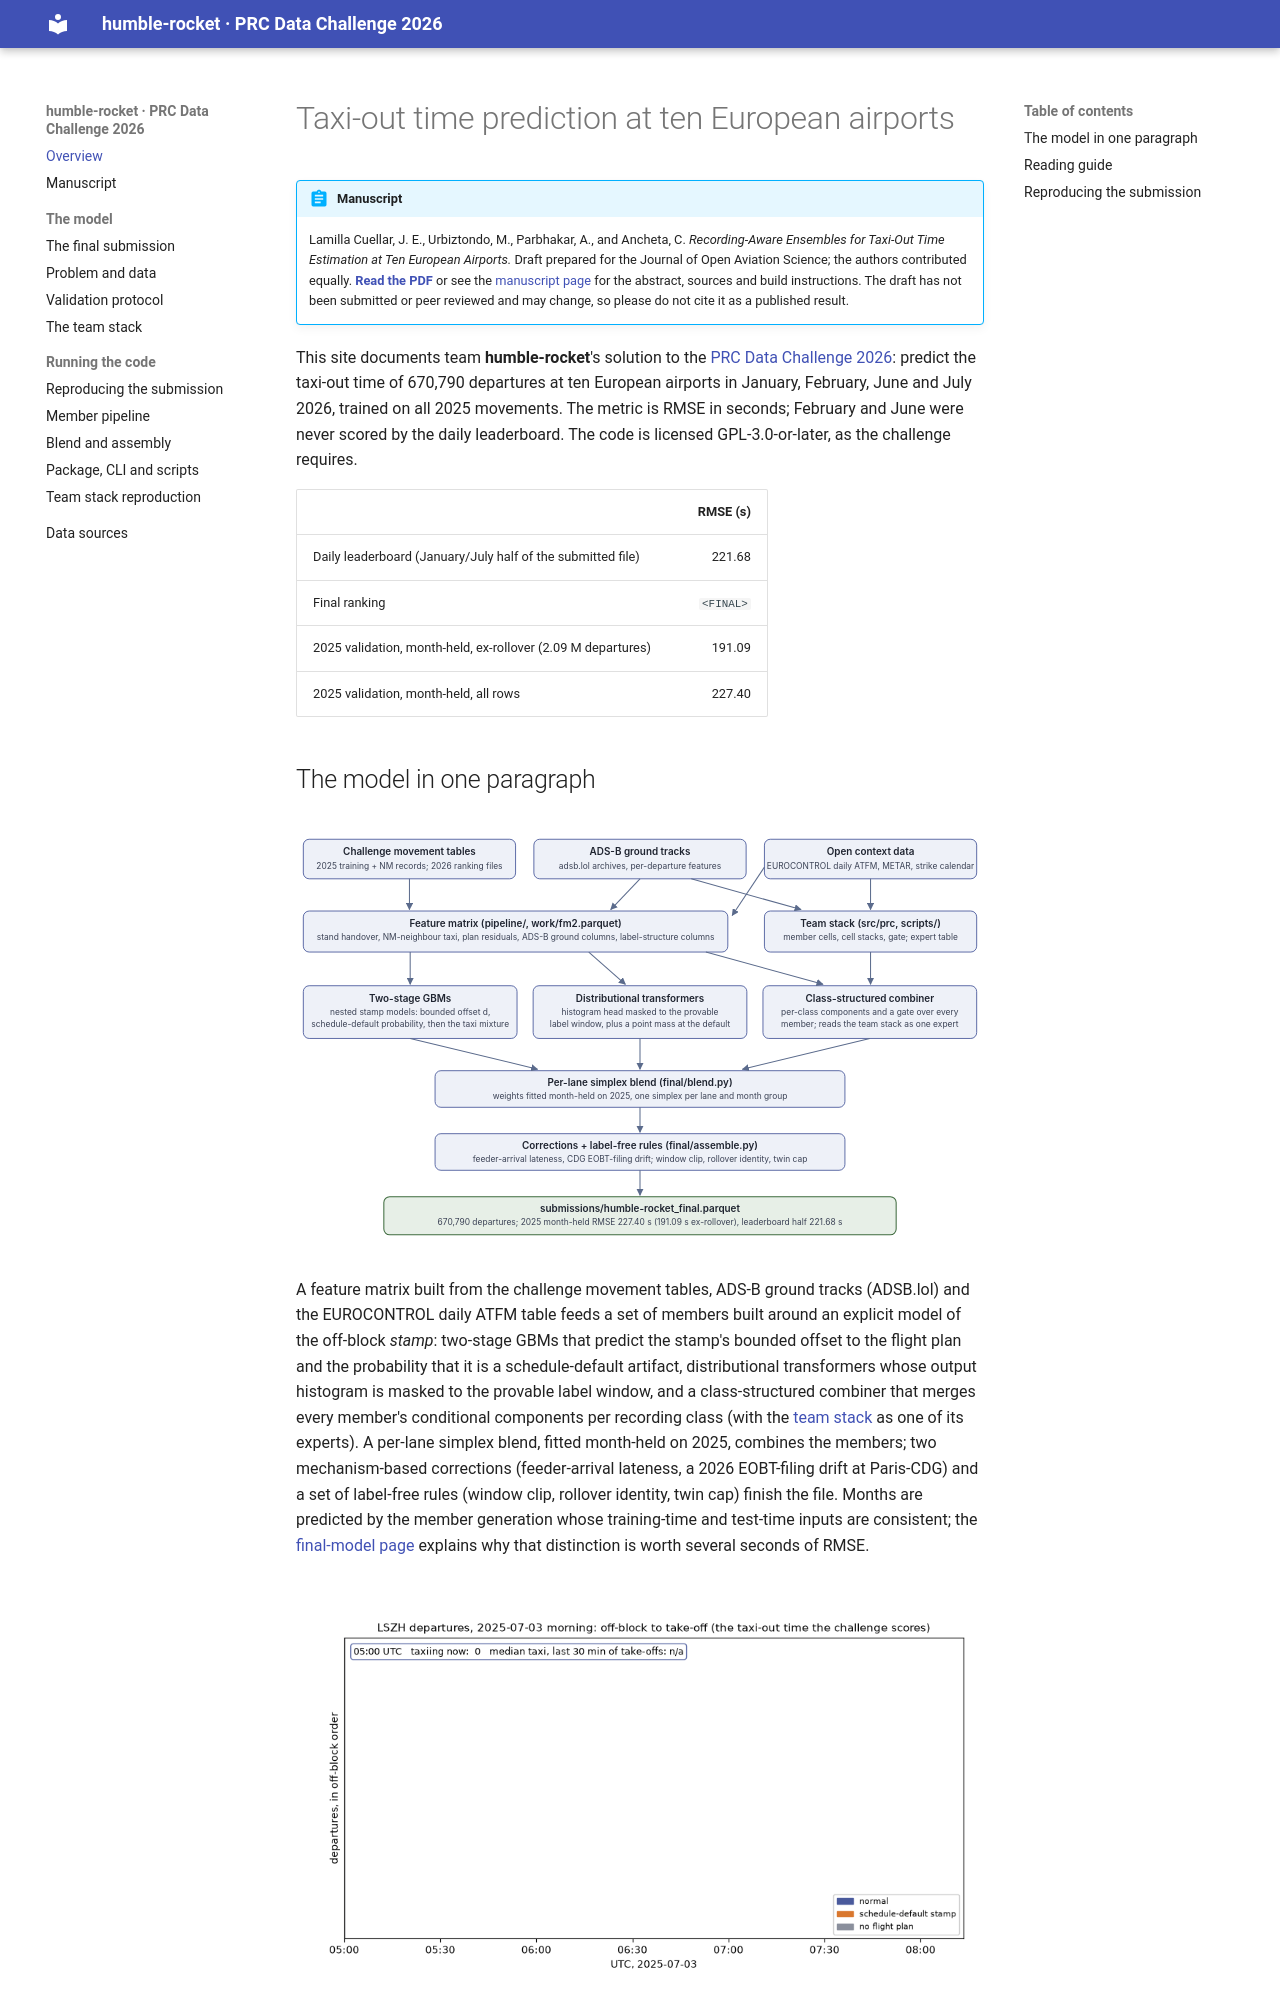

repository: JuanesLamilla/PRC-2026-humble-rocket · page: index.html · generator: mkdocs

# Taxi-out time prediction at ten European airports

!!! abstract "Manuscript"
    Lamilla Cuellar, J. E., Urbiztondo, M., Parbhakar, A., and Ancheta, C.
    *Recording-Aware Ensembles for Taxi-Out Time Estimation at Ten European
    Airports.* Draft prepared for the Journal of Open Aviation Science; the
    authors contributed equally. **[Read the PDF](assets/manuscript.pdf)** or
    see the [manuscript page](manuscript.md) for the abstract, sources and
    build instructions. The draft has not been submitted or peer reviewed and
    may change, so please do not cite it as a published result.

This site documents team **humble-rocket**'s solution to the
[PRC Data Challenge 2026](https://prc-data-challenge-2026.netlify.app/):
predict the taxi-out time of 670,790 departures at ten European airports in
January, February, June and July 2026, trained on all 2025 movements. The
metric is RMSE in seconds; February and June were never scored by the daily
leaderboard. The code is licensed GPL-3.0-or-later, as the challenge requires.

| | RMSE (s) |
|---|---:|
| Daily leaderboard (January/July half of the submitted file) | 221.68 |
| Final ranking | `<FINAL>` |
| 2025 validation, month-held, ex-rollover (2.09 M departures) | 191.09 |
| 2025 validation, month-held, all rows | 227.40 |

## The model in one paragraph

A feature matrix built from the challenge movement tables, ADS-B ground tracks
(ADSB.lol) and the EUROCONTROL daily ATFM table feeds a set of members built
around an explicit model of the off-block *stamp*: two-stage GBMs that predict
the stamp's bounded offset to the flight plan and the probability that it is a
schedule-default artifact, distributional transformers whose output histogram
is masked to the provable label window, and a class-structured combiner that
merges every member's conditional components per recording class (with the
[team stack](02-method.md) as one of its experts). A per-lane simplex blend,
fitted month-held on 2025, combines the members; two mechanism-based
corrections (feeder-arrival lateness, a 2026 EOBT-filing drift at Paris-CDG)
and a set of label-free rules (window clip, rollover identity, twin cap)
finish the file. Months are predicted by the member generation whose
training-time and test-time inputs are consistent; the
[final-model page](06-final-model.md) explains why that distinction is worth
several seconds of RMSE.
